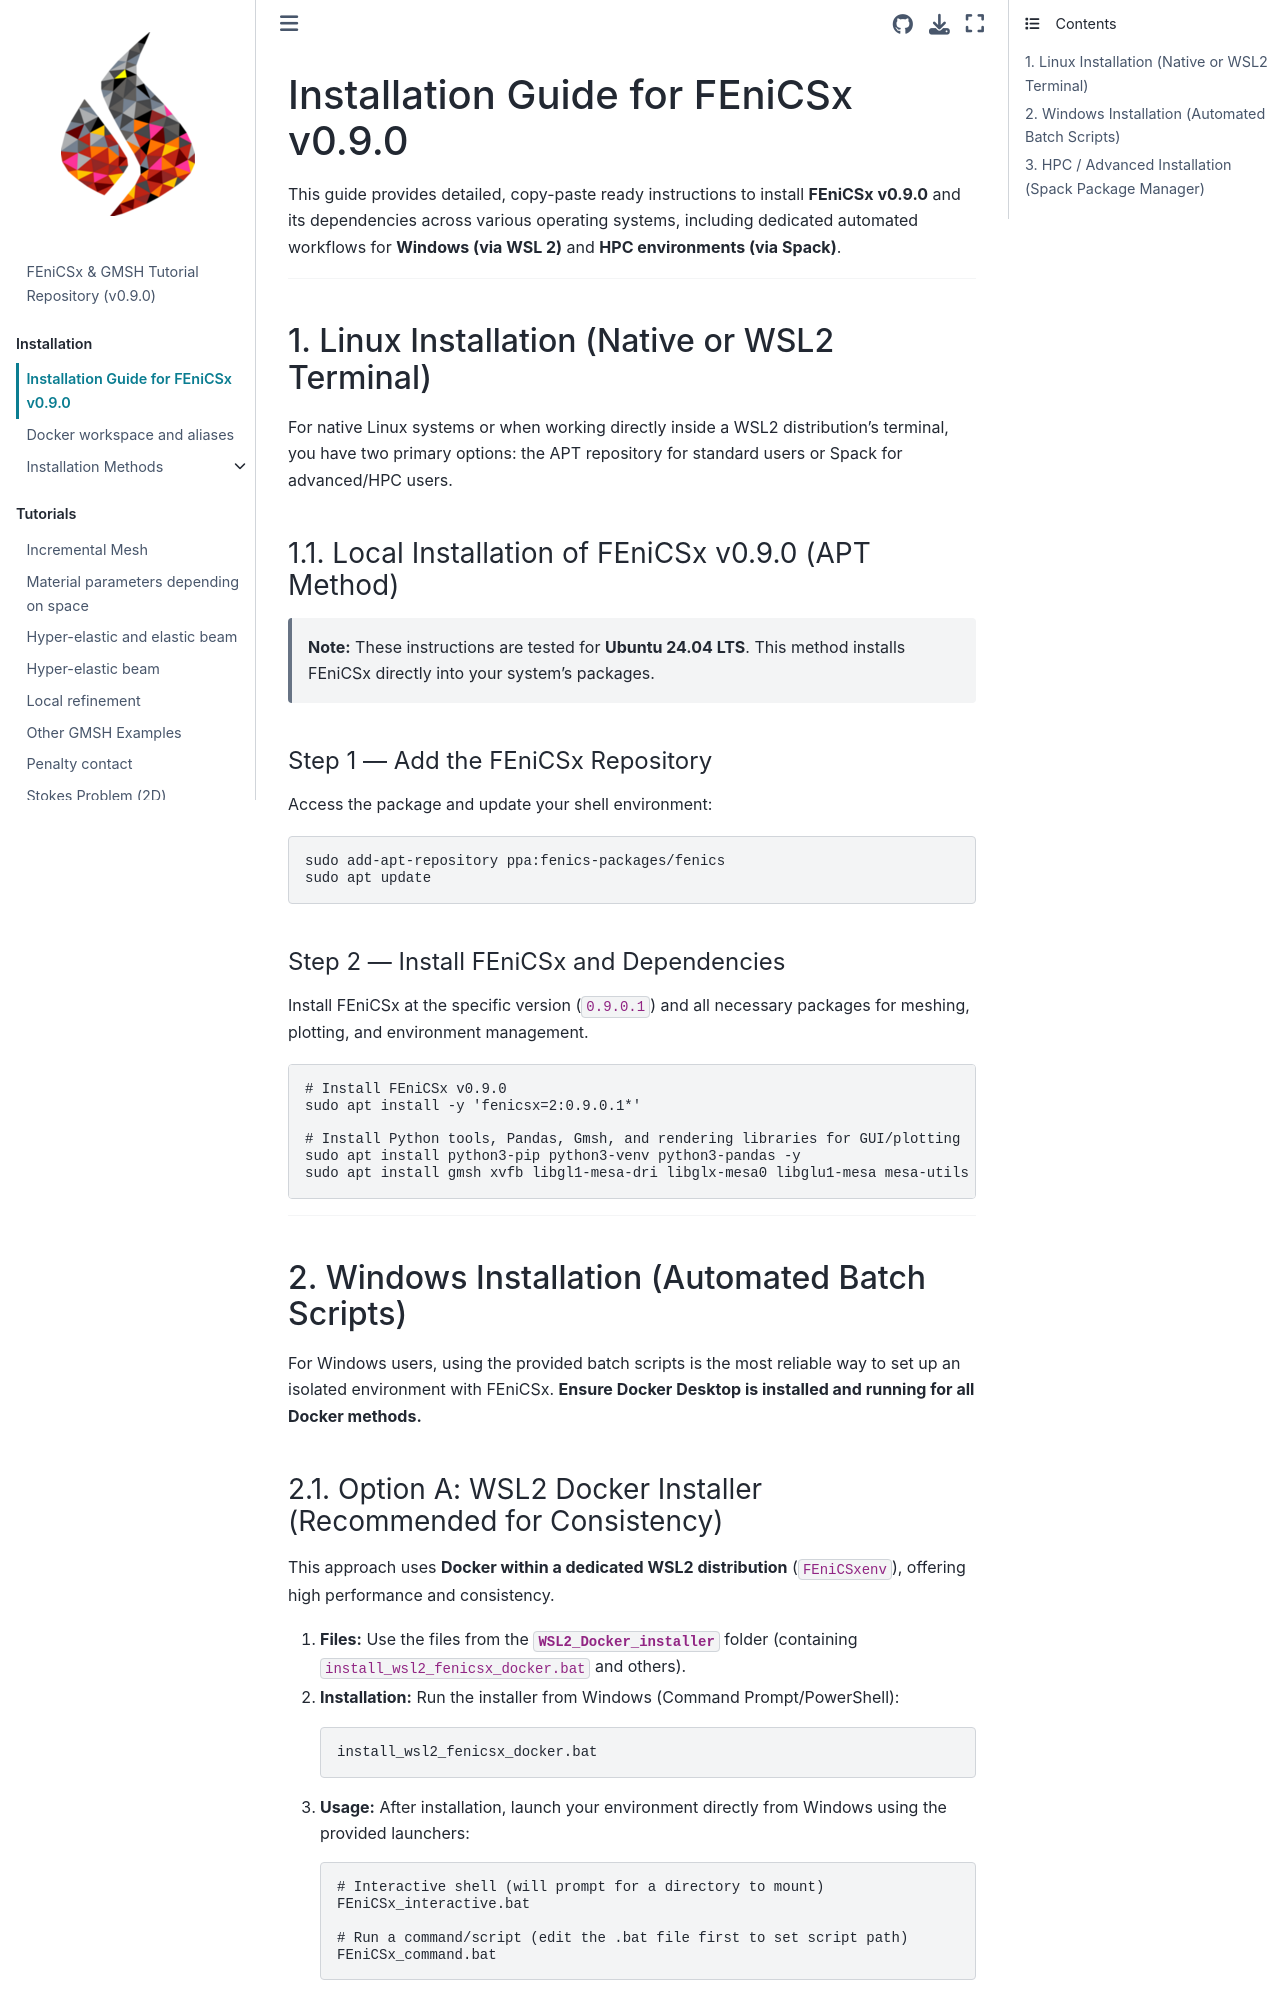

repository: Th0masLavigne/FEniCSx_GMSH_tutorials · page: Install/Install_processes.html · generator: jekyll

# Installation Guide for FEniCSx v0.9.0

This guide provides detailed, copy-paste ready instructions to install **FEniCSx v0.9.0** and its dependencies across various operating systems, including dedicated automated workflows for **Windows (via WSL 2)** and **HPC environments (via Spack)**.

---

## 1. Linux Installation (Native or WSL2 Terminal)

For native Linux systems or when working directly inside a WSL2 distribution's terminal, you have two primary options: the APT repository for standard users or Spack for advanced/HPC users.

### 1.1. Local Installation of FEniCSx v0.9.0 (APT Method)

> **Note:** These instructions are tested for **Ubuntu 24.04 LTS**. This method installs FEniCSx directly into your system's packages.

#### Step 1 — Add the FEniCSx Repository
Access the package and update your shell environment:

```sh
sudo add-apt-repository ppa:fenics-packages/fenics
sudo apt update
````

#### Step 2 — Install FEniCSx and Dependencies

Install FEniCSx at the specific version (`0.9.0.1`) and all necessary packages for meshing, plotting, and environment management.

```sh
# Install FEniCSx v0.9.0
sudo apt install -y 'fenicsx=2:0.9.0.1*'

# Install Python tools, Pandas, Gmsh, and rendering libraries for GUI/plotting
sudo apt install python3-pip python3-venv python3-pandas -y
sudo apt install gmsh xvfb libgl1-mesa-dri libglx-mesa0 libglu1-mesa mesa-utils -y
```

-----

## 2\. Windows Installation (Automated Batch Scripts)

For Windows users, using the provided batch scripts is the most reliable way to set up an isolated environment with FEniCSx. **Ensure Docker Desktop is installed and running for all Docker methods.**
